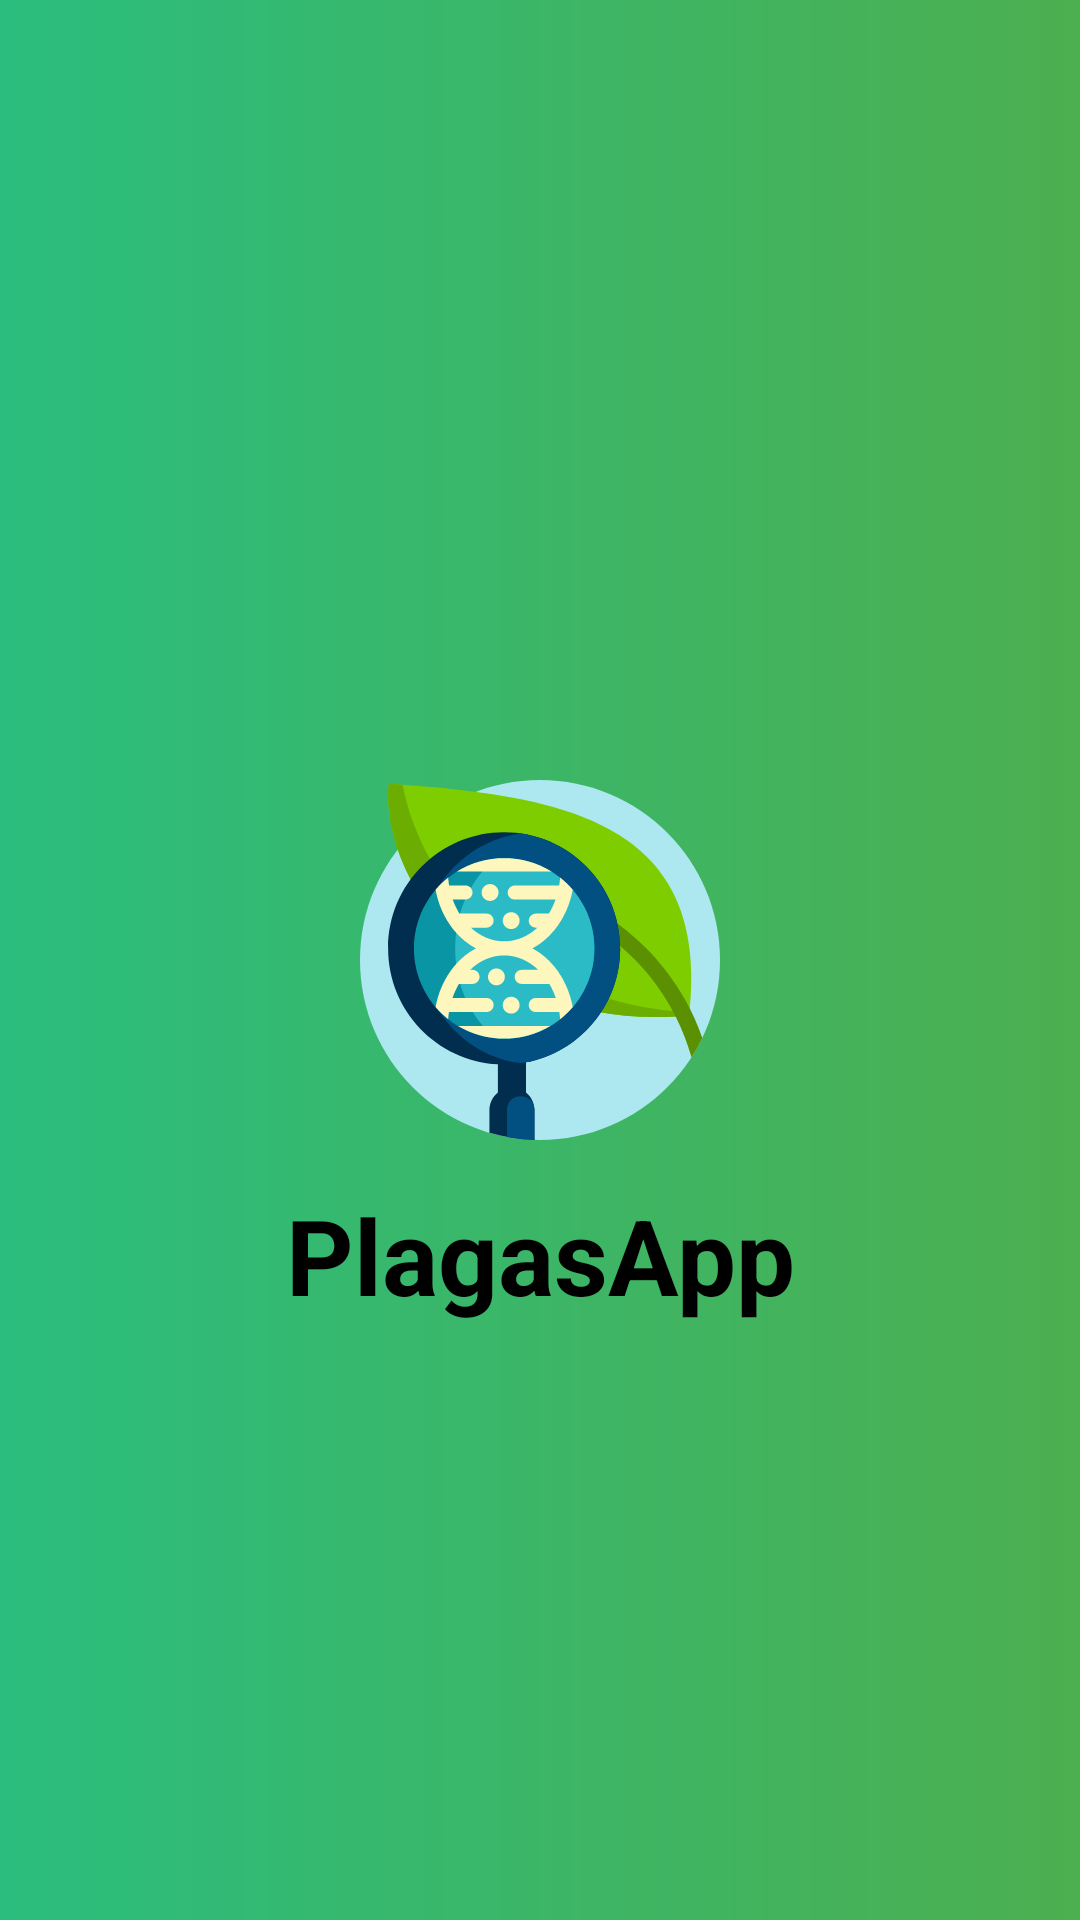

This screen was rendered from an Android layout file. Write that file and the resources it references.
<!-- AndroidManifest.xml: application theme AppTheme -->
<!-- res/layout/activity_splash.xml -->
<?xml version="1.0" encoding="utf-8"?>

<RelativeLayout xmlns:android="http://schemas.android.com/apk/res/android"
    xmlns:app="http://schemas.android.com/apk/res-auto"
    xmlns:tools="http://schemas.android.com/tools"
    android:background="@drawable/gradient_splash"
    android:layout_width="match_parent"
    android:layout_height="match_parent"
    tools:context=".SplashActivity">

    <ImageView
        android:id="@+id/imvinicio"
        android:layout_centerVertical="true"
        android:layout_centerHorizontal="true"
        android:background="@drawable/ic_icon_diagnostico"
        android:layout_width="120dp"
        android:layout_height="120dp" />
    <TextView
        android:id="@+id/tvspinicio"
        android:text="PlagasApp"
        android:layout_below="@+id/imvinicio"
        android:textSize="35dp"
        android:textColor="@color/textColorDark"
        android:textStyle="bold"
        android:textAlignment="center"
        android:layout_centerHorizontal="true"
        android:layout_marginTop="15dp"
        android:layout_width="wrap_content"
        android:layout_height="wrap_content" />
</RelativeLayout>
<!-- resources referenced by this layout -->
<resources>
  <color name="textColorDark">#000000</color>
  <!-- drawable gradient_splash (drawable) -->
  <?xml version="1.0" encoding="utf-8"?>
  
  <shape xmlns:android="http://schemas.android.com/apk/res/android">
      <gradient android:angle="180"
          android:startColor="@color/colorPrimary"
          android:endColor="@color/colorAccentDark" />
  
  </shape>
  <!-- drawable ic_icon_diagnostico: vector/xml drawable (drawable, 4838 chars, omitted) -->
  <style name="AppTheme" parent="Theme.AppCompat.Light.NoActionBar">
          
          <item name="colorPrimary">@color/colorPrimary</item>
          <item name="colorPrimaryDark">@color/colorPrimaryDark</item>
          <item name="colorAccent">@color/colorAccent</item>
      </style>
  <color name="colorPrimary">#4caf50</color>
  <color name="colorAccentDark">#2bbd7e</color>
  <color name="colorPrimaryDark">#087f23</color>
  <color name="colorAccent">#69f0ae</color>
</resources>
